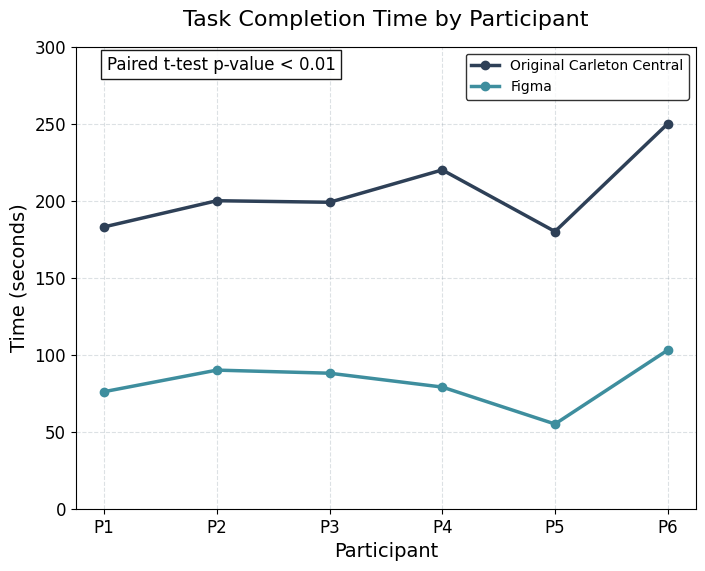

Write the Python code that produced this figure.
import pandas as pd
import scipy.stats as stats
import matplotlib.pyplot as plt
import numpy as np

# Set professional matplotlib settings
plt.rcParams['font.family'] = 'Arial'
plt.rcParams['font.size'] = 12
plt.rcParams['axes.titlesize'] = 16
plt.rcParams['axes.labelsize'] = 14
plt.rcParams['legend.fontsize'] = 10
plt.rcParams['figure.figsize'] = (8, 6)

# Professional color palette
colors = {
    'navy': '#2E4057',    # Original Carleton Central
    'teal': '#3E8E9E',    # Figma
    'gray': '#8D9CA8'     # Secondary elements
}

# Data with only time-related columns for Hypothesis 3
data = pd.DataFrame({
    'Participant': ['P1', 'P1', 'P2', 'P2', 'P3', 'P3', 'P4', 'P4', 'P5', 'P5', 'P6', 'P6'],
    'Interface': ['Original', 'Figma', 'Original', 'Figma', 'Original', 'Figma', 
                  'Original', 'Figma', 'Original', 'Figma', 'Original', 'Figma'],
    'Time_s': [183, 76, 200, 90, 199, 88, 220, 79, 180, 55, 250, 103]
})

# Split data
orig_times = data[data['Interface'] == 'Original']['Time_s']
figma_times = data[data['Interface'] == 'Figma']['Time_s']

# Paired t-test for time
t_stat, p_value = stats.ttest_rel(orig_times, figma_times)

# Descriptive statistics
def get_stats(data):
    return data.mean(), data.std()

time_orig_m, time_orig_sd = get_stats(orig_times)
time_figma_m, time_figma_sd = get_stats(figma_times)

# Line Graph for Hypothesis 3
plt.figure()
participants = data['Participant'].unique()
x_axis = range(len(participants))
plt.plot(x_axis, orig_times, marker='o', color=colors['navy'], linestyle='-', linewidth=2.5, label='Original Carleton Central')
plt.plot(x_axis, figma_times, marker='o', color=colors['teal'], linestyle='-', linewidth=2.5, label='Figma')
plt.xticks(x_axis, participants)
plt.title('Task Completion Time by Participant', pad=15)
plt.xlabel('Participant')
plt.ylabel('Time (seconds)')
plt.ylim(0, 300)
plt.text(0.05, 0.95, f'Paired t-test p-value < 0.01', transform=plt.gca().transAxes, fontsize=12, 
         bbox=dict(facecolor='white', edgecolor='black', alpha=0.9))
plt.legend(loc='upper right', frameon=True, edgecolor='black')
plt.grid(True, linestyle='--', alpha=0.3, color=colors['gray'])
plt.savefig('line_time_h3.pdf', bbox_inches='tight', dpi=300)
plt.show()

# Save raw data (optional, kept for consistency)
data.to_csv('raw_data_h3.csv', index=False)
